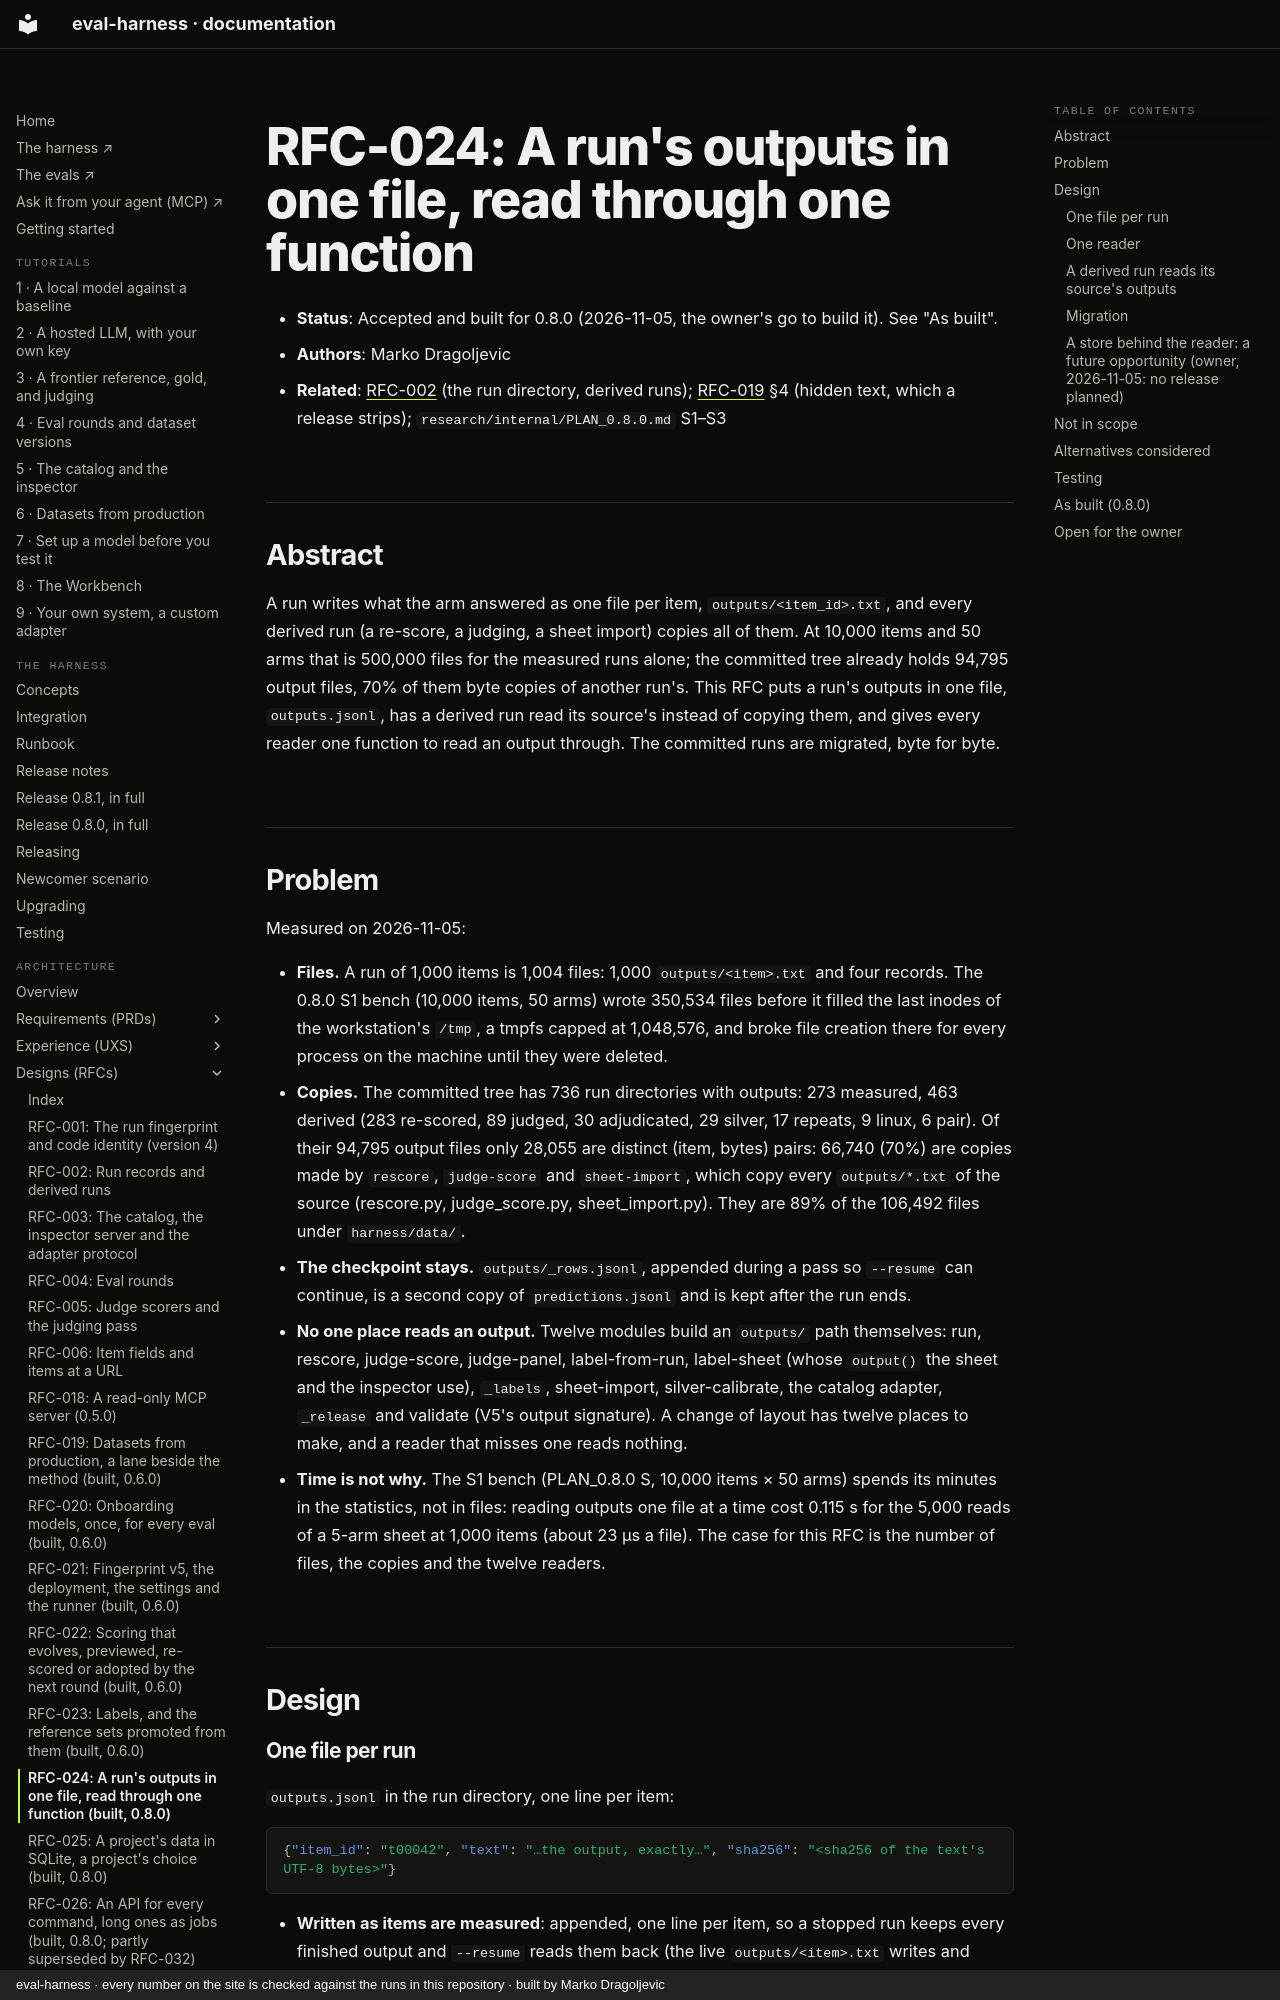

repository: chipi/eval-harness · page: rfc/RFC-024-run-outputs-in-one-file/index.html · generator: mkdocs · copyright: eval-harness · every number on the site is checked against the runs in this repository · built by Marko Dragoljevic

# RFC-024: A run's outputs in one file, read through one function

- **Status**: Accepted and built for 0.8.0 (2026-11-05, the owner's go to build it). See "As built".
- **Authors**: Marko Dragoljevic
- **Related**: [RFC-002](RFC-002-run-records-and-derived-runs.md) (the run directory, derived runs);
  [RFC-019](RFC-019-datasets-from-production.md) §4 (hidden text, which a release strips);
  `research/internal/PLAN_0.8.0.md` S1–S3

## Abstract

A run writes what the arm answered as one file per item, `outputs/<item_id>.txt`, and every derived run (a
re-score, a judging, a sheet import) copies all of them. At 10,000 items and 50 arms that is 500,000 files for the
measured runs alone; the committed tree already holds 94,795 output files, 70% of them byte copies of another run's.
This RFC puts a run's outputs in one file, `outputs.jsonl`, has a derived run read its source's instead of copying
them, and gives every reader one function to read an output through. The committed runs are migrated, byte for byte.

## Problem

Measured on 2026-11-05:

- **Files.** A run of 1,000 items is 1,004 files: 1,000 `outputs/<item>.txt` and four records. The 0.8.0 S1 bench
  (10,000 items, 50 arms) wrote 350,534 files before it filled the last inodes of the workstation's `/tmp`, a tmpfs
  capped at 1,048,576, and broke file creation there for every process on the machine until they were deleted.
- **Copies.** The committed tree has 736 run directories with outputs: 273 measured, 463 derived (283 re-scored, 89
  judged, 30 adjudicated, 29 silver, 17 repeats, 9 linux, 6 pair). Of their 94,795 output files only 28,055 are
  distinct (item, bytes) pairs: 66,740 (70%) are copies made by `rescore`, `judge-score` and `sheet-import`, which
  copy every `outputs/*.txt` of the source (rescore.py, judge_score.py, sheet_import.py). They are 89% of the 106,492
  files under `harness/data/`.
- **The checkpoint stays.** `outputs/_rows.jsonl`, appended during a pass so `--resume` can continue, is a second copy
  of `predictions.jsonl` and is kept after the run ends.
- **No one place reads an output.** Twelve modules build an `outputs/` path themselves: run, rescore, judge-score,
  judge-panel, label-from-run, label-sheet (whose `output()` the sheet and the inspector use), `_labels`,
  sheet-import, silver-calibrate, the catalog adapter, `_release` and validate (V5's output signature). A change of
  layout has twelve places to make, and a reader that misses one reads nothing.
- **Time is not why.** The S1 bench (PLAN_0.8.0 S, 10,000 items × 50 arms) spends its minutes in the statistics, not
  in files: reading outputs one file at a time cost 0.115 s for the 5,000 reads of a 5-arm sheet at 1,000 items
  (about 23 µs a file). The case for this RFC is the number of files, the copies and the twelve readers.

## Design
